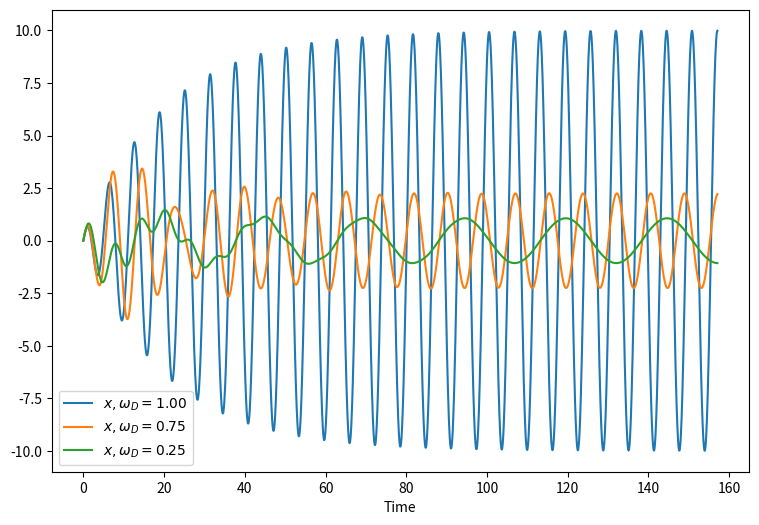

Generate this figure with matplotlib:
# -*- coding: utf-8 -*-
"""
Created on Tue Oct  9 10:37:27 2018

[redacted]
"""

import numpy as np
import matplotlib.pyplot as plt
from scipy.integrate import solve_ivp


def DampedDrivenOscillator(t, y, params):
    x, v = y
    a, b, omega_0, omega_D = params
    dxdt = v
    dvdt = -b*v - (omega_0**2)*x - a*np.sin(omega_D*t)
    dydt = np.array([dxdt, dvdt])
    return dydt

# Parameters
    
t_0 = 0
t_max = 50*np.pi
dt = np.pi/50
n = int(t_max / dt)

# Initial values

params = [1, 0.1, 1, 0.9] # A, b, omega_0, omega_D
y_0 = [0, 1]

for omega_d in (params[2], 0.75*params[2], 0.25*params[2]):
    params[3] = omega_d
    func = lambda t, y : DampedDrivenOscillator(t, y, params)
    res = solve_ivp(func, [t_0, t_max], y_0, method="RK45", t_eval=np.linspace(t_0, t_max, n))

    x = res.y[0]
    t = res.t
        
    plt.figure(1, figsize=(9, 6))
    plt.plot(t, x, label=r"$x , \omega_D = %.2f$" % omega_d)
    
plt.xlabel("Time")
plt.legend()
plt.savefig("rk_harmonic_analysis.png", dpi=300)

